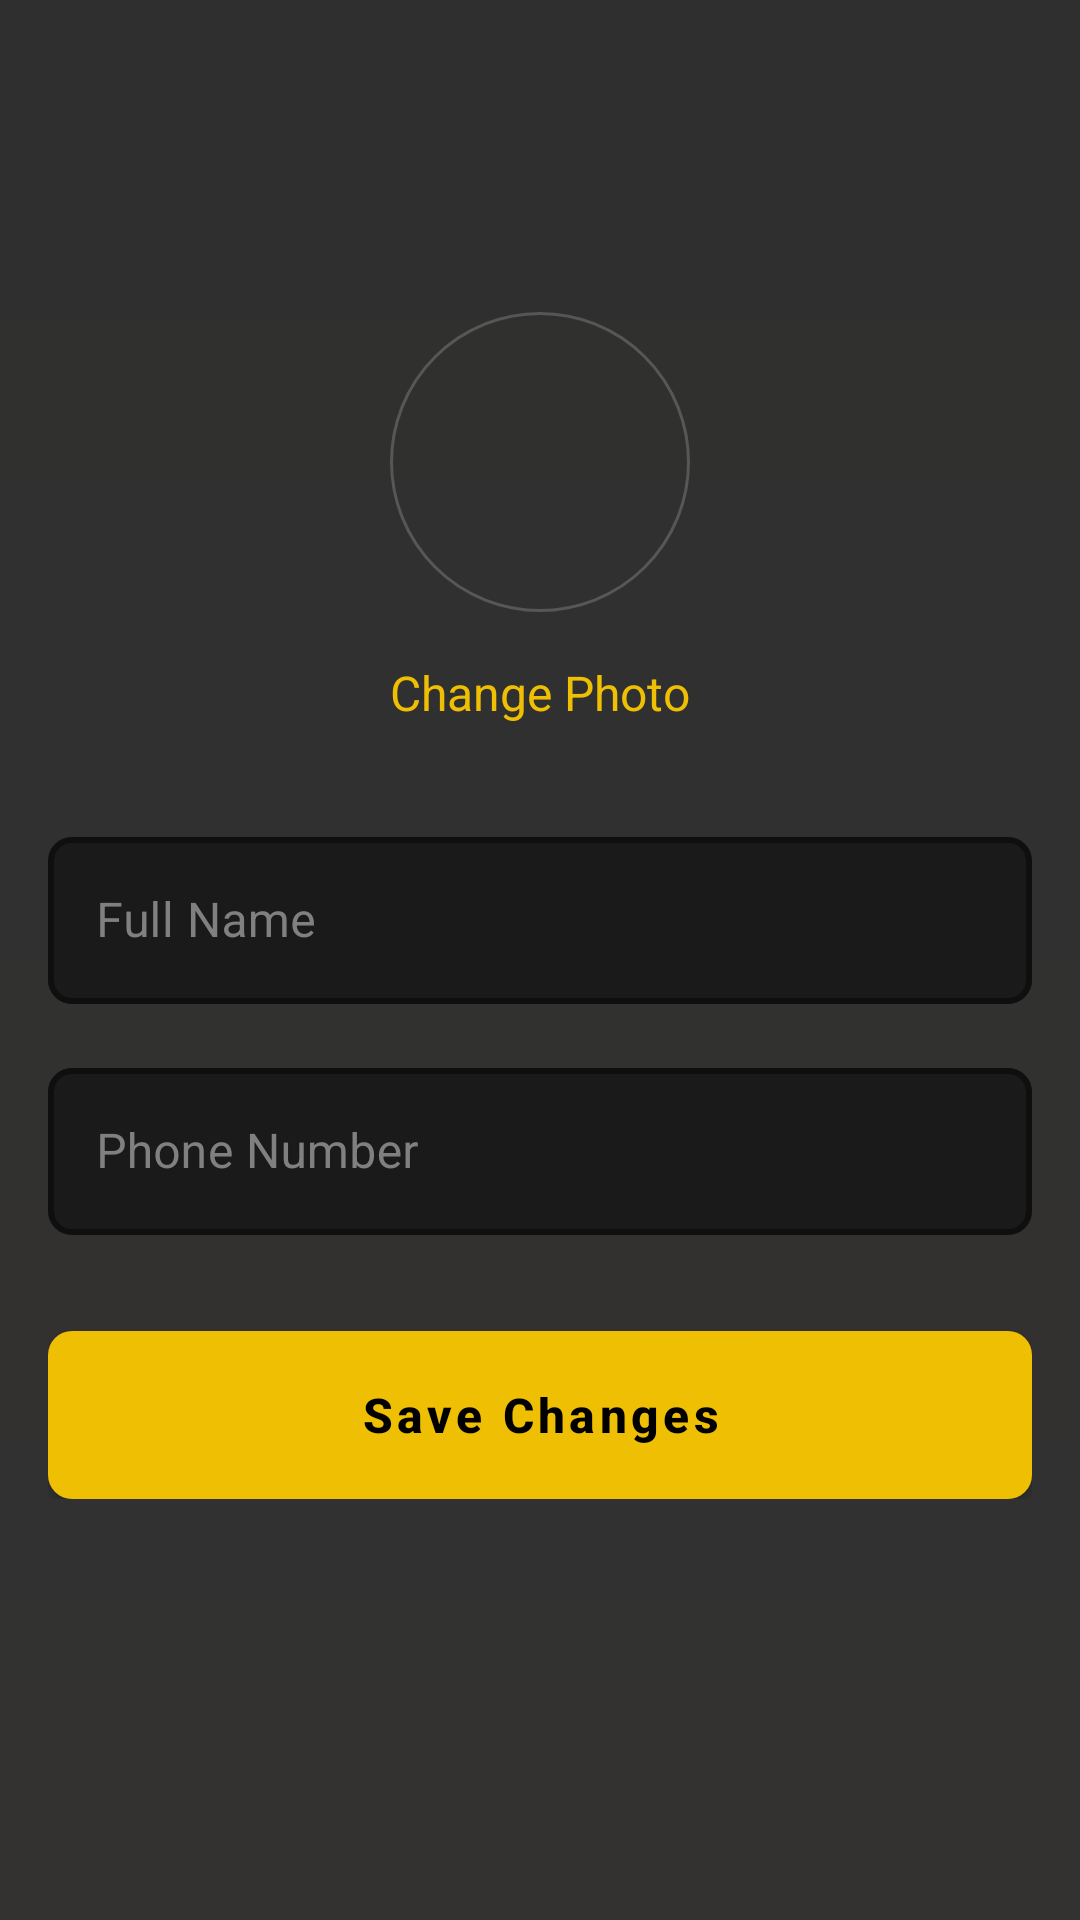

Here is an Android app screen rendered from its layout file. Give the layout XML and the strings, colors and styles it references.
<!-- AndroidManifest.xml: application theme AppTheme -->
<!-- res/layout/activity_edit_profile.xml -->
<?xml version="1.0" encoding="utf-8"?>
<androidx.coordinatorlayout.widget.CoordinatorLayout xmlns:android="http://schemas.android.com/apk/res/android"
    xmlns:app="http://schemas.android.com/apk/res-auto"
    android:layout_width="match_parent"
    android:layout_height="match_parent"
    android:background="@drawable/bg_gradient">

    <com.google.android.material.appbar.AppBarLayout
        android:layout_width="match_parent"
        android:layout_height="wrap_content"
        android:background="@android:color/transparent"
        app:elevation="0dp">

        <androidx.appcompat.widget.Toolbar
            android:id="@+id/toolbar"
            android:layout_width="match_parent"
            android:layout_height="?attr/actionBarSize"
            app:titleTextColor="@color/text_primary"
            app:navigationIconTint="@color/text_primary" />
    </com.google.android.material.appbar.AppBarLayout>

    <androidx.core.widget.NestedScrollView
        android:layout_width="match_parent"
        android:layout_height="match_parent"
        app:layout_behavior="@string/appbar_scrolling_view_behavior">

        <LinearLayout
            android:layout_width="match_parent"
            android:layout_height="wrap_content"
            android:orientation="vertical"
            android:padding="16dp">

            
            <LinearLayout
                android:layout_width="match_parent"
                android:layout_height="wrap_content"
                android:orientation="vertical"
                android:gravity="center"
                android:layout_marginTop="24dp"
                android:layout_marginBottom="32dp">

                <FrameLayout
                    android:layout_width="100dp"
                    android:layout_height="100dp">

                    <ImageView
                        android:id="@+id/iv_avatar"
                        android:layout_width="match_parent"
                        android:layout_height="match_parent"
                        android:scaleType="centerCrop"
                        android:background="@drawable/bg_circle_stroke" />

                    <TextView
                        android:id="@+id/tv_initials"
                        android:layout_width="wrap_content"
                        android:layout_height="wrap_content"
                        android:layout_gravity="center"
                        android:text="U"
                        android:textColor="@color/primary_gold"
                        android:textSize="32sp"
                        android:textStyle="bold"
                        android:visibility="gone" />
                </FrameLayout>

                <TextView
                    android:id="@+id/tv_change_photo"
                    android:layout_width="wrap_content"
                    android:layout_height="wrap_content"
                    android:layout_marginTop="16dp"
                    android:text="Change Photo"
                    android:textColor="@color/primary_gold"
                    android:textSize="16sp" />

                <TextView
                    android:id="@+id/tv_remove_photo"
                    android:layout_width="wrap_content"
                    android:layout_height="wrap_content"
                    android:layout_marginTop="8dp"
                    android:text="Remove Photo"
                    android:textColor="@color/error_red"
                    android:textSize="14sp"
                    android:visibility="gone" />
            </LinearLayout>

            
            <com.google.android.material.textfield.TextInputLayout
                android:id="@+id/til_name"
                style="@style/Widget.App.TextInputLayout"
                android:layout_width="match_parent"
                android:layout_height="wrap_content"
                android:hint="Full Name">

                <com.google.android.material.textfield.TextInputEditText
                    android:id="@+id/et_name"
                    android:layout_width="match_parent"
                    android:layout_height="wrap_content"
                    android:inputType="textPersonName"
                    android:textColor="@color/text_primary"
                    android:textColorHint="@color/text_placeholder" />
            </com.google.android.material.textfield.TextInputLayout>

            
            <com.google.android.material.textfield.TextInputLayout
                android:id="@+id/til_phone"
                style="@style/Widget.App.TextInputLayout"
                android:layout_width="match_parent"
                android:layout_height="wrap_content"
                android:layout_marginTop="16dp"
                android:hint="Phone Number">

                <com.google.android.material.textfield.TextInputEditText
                    android:id="@+id/et_phone"
                    android:layout_width="match_parent"
                    android:layout_height="wrap_content"
                    android:inputType="phone"
                    android:textColor="@color/text_primary"
                    android:textColorHint="@color/text_placeholder" />
            </com.google.android.material.textfield.TextInputLayout>

            
            <com.google.android.material.textfield.TextInputLayout
                android:id="@+id/til_email"
                android:visibility="gone"
                style="@style/Widget.App.TextInputLayout"
                android:layout_width="match_parent"
                android:layout_height="wrap_content"
                android:layout_marginTop="16dp"
                android:hint="Email"
                app:startIconDrawable="@drawable/ic_email"
                app:startIconTint="@color/text_secondary"
                app:endIconMode="none">

                <com.google.android.material.textfield.TextInputEditText
                    android:id="@+id/et_email"
                    android:layout_width="match_parent"
                    android:layout_height="wrap_content"
                    android:enabled="false"
                    android:inputType="textEmailAddress"
                    android:textColor="@color/text_disabled"
                    android:textColorHint="@color/text_placeholder" />
            </com.google.android.material.textfield.TextInputLayout>

            <TextView
                android:visibility="gone"
                android:layout_width="match_parent"
                android:layout_height="wrap_content"
                android:layout_marginTop="4dp"
                android:text="Email cannot be changed"
                android:textColor="@color/text_secondary"
                android:textSize="12sp" />

            
            <com.google.android.material.button.MaterialButton
                android:id="@+id/btn_save"
                style="@style/Widget.App.Button.Primary"
                android:layout_width="match_parent"
                android:layout_height="56dp"
                android:layout_marginTop="32dp"
                android:text="Save Changes"
                android:textAllCaps="false"
                android:textSize="16sp" />
        </LinearLayout>
    </androidx.core.widget.NestedScrollView>

    
    <include
        android:id="@+id/loading_overlay"
        layout="@layout/component_loading_overlay"
        android:visibility="gone" />

</androidx.coordinatorlayout.widget.CoordinatorLayout>
<!-- res/layout/component_loading_overlay.xml (included above) -->
<?xml version="1.0" encoding="utf-8"?>
<FrameLayout xmlns:android="http://schemas.android.com/apk/res/android"
    android:layout_width="match_parent"
    android:layout_height="match_parent"
    android:background="@color/overlay_dark"
    android:clickable="true"
    android:focusable="true">

    <androidx.cardview.widget.CardView
        android:layout_width="wrap_content"
        android:layout_height="wrap_content"
        android:layout_gravity="center"
        app:cardBackgroundColor="@color/input_background"
        app:cardCornerRadius="@dimen/radius_medium"
        app:cardElevation="0dp"
        xmlns:app="http://schemas.android.com/apk/res-auto">

        <LinearLayout
            android:layout_width="wrap_content"
            android:layout_height="wrap_content"
            android:orientation="vertical"
            android:padding="@dimen/spacing_xl"
            android:gravity="center">

            <ProgressBar
                android:layout_width="48dp"
                android:layout_height="48dp"
                android:indeterminateTint="@color/primary_gold" />

            <TextView
                android:layout_width="wrap_content"
                android:layout_height="wrap_content"
                android:layout_marginTop="@dimen/spacing_md"
                android:text="Loading..."
                android:textColor="@color/text_primary"
                android:textSize="@dimen/text_body_regular" />

        </LinearLayout>

    </androidx.cardview.widget.CardView>

</FrameLayout>
<!-- resources referenced by this layout -->
<resources>
  <color name="error_red">#FF3B30</color>
  <color name="input_background">#1A1A1A</color>
  <color name="overlay_dark">#99000000</color>
  <color name="primary_gold">#EFBF04</color>
  <color name="text_disabled">#666666</color>
  <color name="text_placeholder">#808080</color>
  <color name="text_primary">#FFFFFF</color>
  <color name="text_secondary">#B0B0B0</color>
  <dimen name="radius_medium">8dp</dimen>
  <dimen name="spacing_md">16dp</dimen>
  <dimen name="spacing_xl">32dp</dimen>
  <dimen name="text_body_regular">14sp</dimen>
  <!-- drawable bg_circle_stroke (drawable) -->
  <?xml version="1.0" encoding="utf-8"?>
  <shape xmlns:android="http://schemas.android.com/apk/res/android"
      android:shape="oval">
      <stroke
          android:width="1dp"
          android:color="#4DB0B0B0" />
  </shape>
  <!-- drawable bg_gradient (drawable) -->
  <?xml version="1.0" encoding="utf-8"?>
  <shape xmlns:android="http://schemas.android.com/apk/res/android">
      <gradient
          android:angle="270"
          android:startColor="@color/background_dark_1"
          android:endColor="@color/background_dark_2"
          android:type="linear" />
  </shape>
  <style name="Widget.App.Button.Primary" parent="Widget.MaterialComponents.Button">
          <item name="android:background">@drawable/bg_button_primary</item>
          <item name="android:textColor">@color/button_primary_text</item>
          <item name="android:textSize">@dimen/text_button</item>
          <item name="android:fontFamily">sans-serif-medium</item>
          <item name="android:textStyle">bold</item>
          <item name="android:minHeight">@dimen/button_height</item>
          <item name="android:textAllCaps">false</item>
          <item name="cornerRadius">@dimen/radius_medium</item>
          <item name="elevation">0dp</item>
      </style>
  <style name="Widget.App.TextInputLayout" parent="Widget.MaterialComponents.TextInputLayout.OutlinedBox">
          <item name="boxStrokeColor">@color/text_input_stroke_color</item>
          <item name="boxStrokeWidth">@dimen/border_medium</item>
          <item name="boxCornerRadiusTopStart">@dimen/radius_medium</item>
          <item name="boxCornerRadiusTopEnd">@dimen/radius_medium</item>
          <item name="boxCornerRadiusBottomStart">@dimen/radius_medium</item>
          <item name="boxCornerRadiusBottomEnd">@dimen/radius_medium</item>
          <item name="hintTextColor">@color/text_secondary</item>
          <item name="android:textColorHint">@color/text_placeholder</item>
          <item name="boxBackgroundColor">@color/input_background</item>
      </style>
  <style name="AppTheme" parent="Theme.Material3.DayNight.NoActionBar">
          <item name="colorPrimary">@color/primary_gold</item>
          <item name="colorPrimaryDark">@color/background_dark_1</item>
          <item name="colorAccent">@color/primary_gold</item>
          <item name="android:windowBackground">@drawable/bg_gradient</item>
          <item name="android:windowLightStatusBar">false</item>
          <item name="android:windowLightNavigationBar">false</item>
      </style>
  <color name="background_dark_1">#2F2F2F</color>
  <color name="background_dark_2">#333231</color>
  <color name="button_primary_text">#000000</color>
  <dimen name="text_button">16sp</dimen>
  <dimen name="button_height">56dp</dimen>
  <color name="text_input_stroke_color">#EFBF04</color>
  <dimen name="border_medium">2dp</dimen>
  <color name="button_disabled">#4D4D4D</color>
  <color name="button_primary">#EFBF04</color>
</resources>
